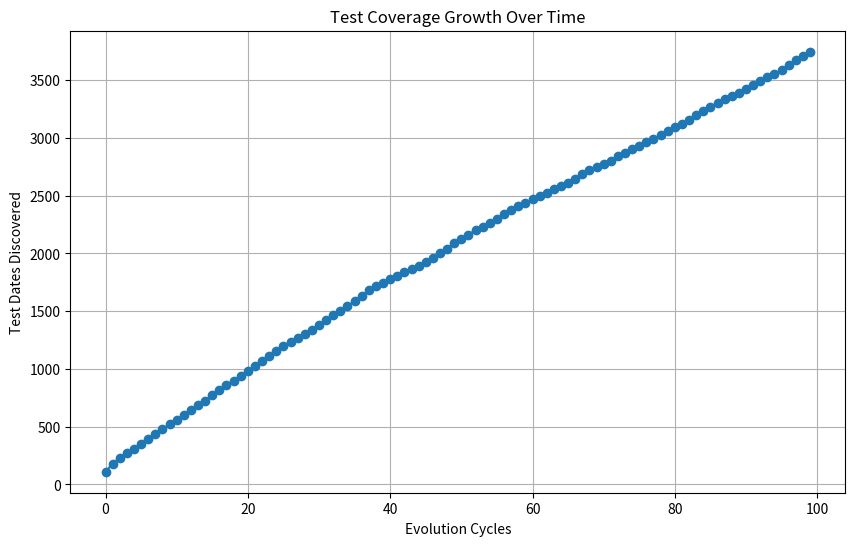
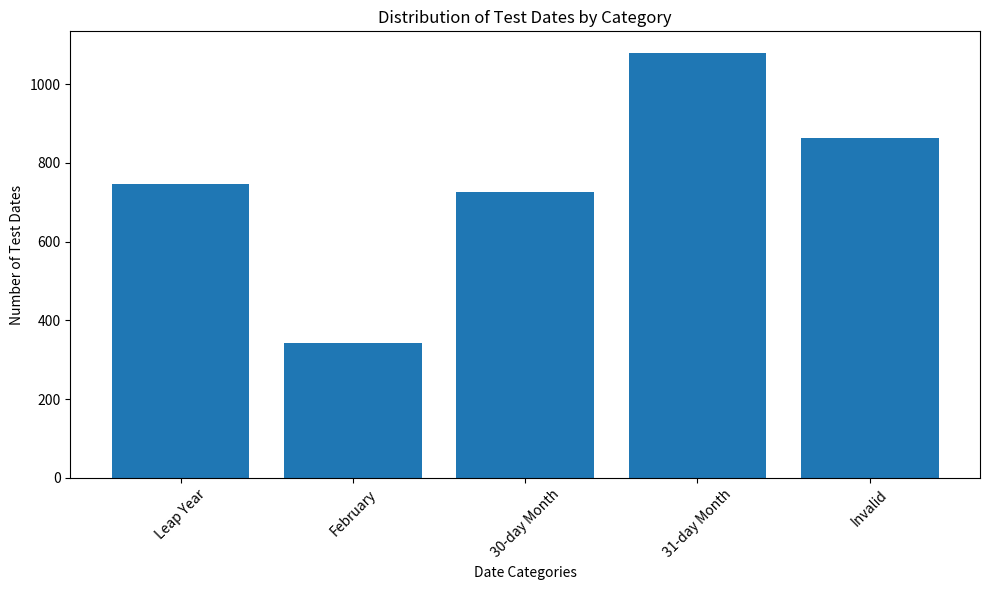

Python code for these plots, in order:
import numpy as np
import random
import matplotlib.pyplot as plt
import csv



def check_date_validity(date_day, date_month, date_year):
    try:
        if not (1 <= date_month <= 12):
            return False
            
        if not (1 <= date_day <= 31):
            return False
            
        if date_month in {4, 6, 9, 11} and date_day > 30:
            return False
            
        if date_month == 2:
            is_leap = (date_year % 4 == 0 and date_year % 100 != 0) or (date_year % 400 == 0)
            
            return date_day <= (29 if is_leap else 28)
            
        return True
        
    except:
        return False



TOTAL_INDIVIDUALS = 100

TOTAL_EVOLUTION_CYCLES = 100

CHANCE_OF_CHANGE = 0.15



def create_random_date():
    return random.randint(1, 31), random.randint(1, 12), random.randint(0, 9999)



def create_initial_date_pool():
    return [create_random_date() for _ in range(TOTAL_INDIVIDUALS)]



def get_date_type(date_day, date_month, date_year):
    if not check_date_validity(date_day, date_month, date_year):
        return "Invalid"
        
    return {
        2: "Leap Year" if (date_year % 4 == 0 and date_year % 100 != 0) or (date_year % 400 == 0) else "February",
        4: "30-day Month", 6: "30-day Month", 9: "30-day Month", 11: "30-day Month"
    }.get(date_month, "31-day Month")



def evaluate_date_quality(date_specimen, already_tested_dates, date_type_counts):
    date_day, date_month, date_year = date_specimen
    
    formatted_specimen = f"{date_day:02d}/{date_month:02d}/{date_year:04d}"
    
    
    
    if formatted_specimen in already_tested_dates:
        return 0
    
    
    
    specimen_category = get_date_type(date_day, date_month, date_year)
    
    date_type_counts[specimen_category] = date_type_counts.get(specimen_category, 0) + 1
    
    
    
    quality_multipliers = {"Leap Year": 3, "Invalid": 2, "February": 1.5, "30-day Month": 1, "31-day Month": 1}
    
    specimen_quality = quality_multipliers.get(specimen_category, 1) / (1 + date_type_counts[specimen_category])
    
    
    
    already_tested_dates.add(formatted_specimen)
    
    return specimen_quality



def choose_breeding_specimens(date_pool, quality_ratings):
    total_quality = sum(quality_ratings)
    
    
    
    if total_quality == 0:
        selection_weights = [1 / len(quality_ratings)] * len(quality_ratings)
        
    else:
        selection_weights = [rating / total_quality for rating in quality_ratings]
    
    
    
    specimen_indices = np.arange(len(date_pool))
    
    chosen_indices = np.random.choice(specimen_indices, size=TOTAL_INDIVIDUALS // 2, replace=True, p=selection_weights)
    
    
    
    chosen_specimens = [date_pool[i] for i in chosen_indices]
    
    return chosen_specimens



def combine_parent_dates(parent_date_1, parent_date_2):
    crossover_point = random.randint(0, 2)
    
    return parent_date_1[:crossover_point] + parent_date_2[crossover_point:]



def introduce_date_variations(date_specimen):
    date_day, date_month, date_year = date_specimen
    
    
    
    if random.random() < CHANCE_OF_CHANGE:
        date_day = random.choice([1, date_day, 28, 29, 30, 31])
        
    
    
    if random.random() < CHANCE_OF_CHANGE:
        date_month = random.choice([1, date_month, 2, 6, 12])
        
    
    
    if random.random() < CHANCE_OF_CHANGE:
        date_year = max(0, min(9999, date_year + random.choice([-400, -100, -4, 0, 4, 100, 400])))
        
    
    
    return date_day, date_month, date_year



def analyze_date_coverage(date_collection):
    category_distribution = {}
    
    
    
    for date_entry in date_collection:
        date_day, date_month, date_year = map(int, date_entry.split('/'))
        
        category = get_date_type(date_day, date_month, date_year)
        
        category_distribution[category] = category_distribution.get(category, 0) + 1
    
    
    
    possible_categories = ["Leap Year", "February", "30-day Month", "31-day Month", "Invalid"]
    
    
    
    total_dates = len(date_collection)
    
    coverage_metrics = {}
    
    
    
    for category in possible_categories:
        quantity = category_distribution.get(category, 0)
        
        proportion = (quantity / total_dates * 100) if total_dates > 0 else 0
        
        coverage_metrics[category] = (quantity, proportion)
    
    
    
    return coverage_metrics



def save_test_dates(valid_dates, invalid_dates, edge_case_dates, output_filename="date_test_cases.csv"):
    with open(output_filename, 'w', newline='') as output_file:
        csv_writer = csv.writer(output_file)
        
        
        
        csv_writer.writerow(['Date Type', 'Date Value', 'Date Category'])
        
        
        
        for date_entry in valid_dates:
            date_day, date_month, date_year = map(int, date_entry.split('/'))
            
            category = get_date_type(date_day, date_month, date_year)
            
            csv_writer.writerow(['Valid', date_entry, category])
            
            
            
        for date_entry in invalid_dates:
            csv_writer.writerow(['Invalid', date_entry, 'Invalid'])
            
            
            
        for date_entry in edge_case_dates:
            date_day, date_month, date_year = map(int, date_entry.split('/'))
            
            category = get_date_type(date_day, date_month, date_year)
            
            csv_writer.writerow(['Boundary', date_entry, category])
    
    
    
    print(f"Test dates exported to {output_filename}")



def evolve_date_test_cases():
    date_pool = create_initial_date_pool()
    
    coverage_history, tested_dates, date_type_counts = [], set(), {}
    
    valid_test_dates, invalid_test_dates = [], []
    
    
    
    edge_case_dates = {
        "01/01/0000",  
        "31/12/9999",  
        "29/02/2020",  
        "28/02/2100",  
        "29/02/2000",  
        "31/01/2023",  
        "30/04/2023",  
        "28/02/2023",  
        "31/12/1999",  
        "01/01/2000"   
    }
    
    
    
    tested_dates.update(edge_case_dates)
    
    
    
    for generation in range(TOTAL_EVOLUTION_CYCLES):
        quality_scores = [evaluate_date_quality(specimen, tested_dates, date_type_counts) for specimen in date_pool]
        
        
        
        coverage_history.append(len(tested_dates))
        
        
        
        breeding_pool = choose_breeding_specimens(date_pool, quality_scores)
        
        
        
        date_pool = [
            introduce_date_variations(
                combine_parent_dates(
                    random.choice(breeding_pool), 
                    random.choice(breeding_pool)
                )
            )
            for _ in range(TOTAL_INDIVIDUALS)
        ]
    
    
    
    for date_entry in tested_dates:
        date_day, date_month, date_year = map(int, date_entry.split('/'))
        
        
        
        if check_date_validity(date_day, date_month, date_year):
            valid_test_dates.append(date_entry)
            
        else:
            invalid_test_dates.append(date_entry)
    
    
    
    while len(valid_test_dates) < 10:
        new_specimen = create_random_date()
        
        formatted_date = f"{new_specimen[0]:02d}/{new_specimen[1]:02d}/{new_specimen[2]:04d}"
        
        
        
        if check_date_validity(*new_specimen) and formatted_date not in valid_test_dates:
            valid_test_dates.append(formatted_date)
    
    
    
    while len(invalid_test_dates) < 10:
        new_specimen = create_random_date()
        
        formatted_date = f"{new_specimen[0]:02d}/{new_specimen[1]:02d}/{new_specimen[2]:04d}"
        
        
        
        if not check_date_validity(*new_specimen) and formatted_date not in invalid_test_dates:
            invalid_test_dates.append(formatted_date)
    
    
    
    return valid_test_dates, invalid_test_dates, edge_case_dates, coverage_history



valid_test_dates, invalid_test_dates, edge_case_dates, coverage_history = evolve_date_test_cases()



print("Best Test Dates:")

print("Valid:", ", ".join(valid_test_dates[:10]))

print("Invalid:", ", ".join(invalid_test_dates[:10]))

print("Boundary:", ", ".join(edge_case_dates))

print(f"Evolution Cycles Completed: {TOTAL_EVOLUTION_CYCLES}")



all_test_dates = valid_test_dates + invalid_test_dates + list(edge_case_dates)

coverage_metrics = analyze_date_coverage(all_test_dates)



print("\nTest Coverage Analysis:")

print("-" * 45)

print(f"{'Category':<15} {'Count':<10} {'Percentage':<10}")

print("-" * 45)

for category, (count, percentage) in coverage_metrics.items():
    print(f"{category:<15} {count:<10} {percentage:.2f}%")
    
print("-" * 45)

print(f"Total: {len(all_test_dates)} test dates")



save_test_dates(valid_test_dates[:10], invalid_test_dates[:10], edge_case_dates)



plt.figure(figsize=(10, 6))

plt.plot(range(TOTAL_EVOLUTION_CYCLES), coverage_history, marker='o', linestyle='-')

plt.xlabel("Evolution Cycles")

plt.ylabel("Test Dates Discovered")

plt.title("Test Coverage Growth Over Time")

plt.grid(True)

plt.show()



categories = list(coverage_metrics.keys())

counts = [coverage_metrics[cat][0] for cat in categories]



plt.figure(figsize=(10, 6))

plt.bar(categories, counts)

plt.xlabel("Date Categories")

plt.ylabel("Number of Test Dates")

plt.title("Distribution of Test Dates by Category")

plt.xticks(rotation=45)

plt.tight_layout()

plt.show()
